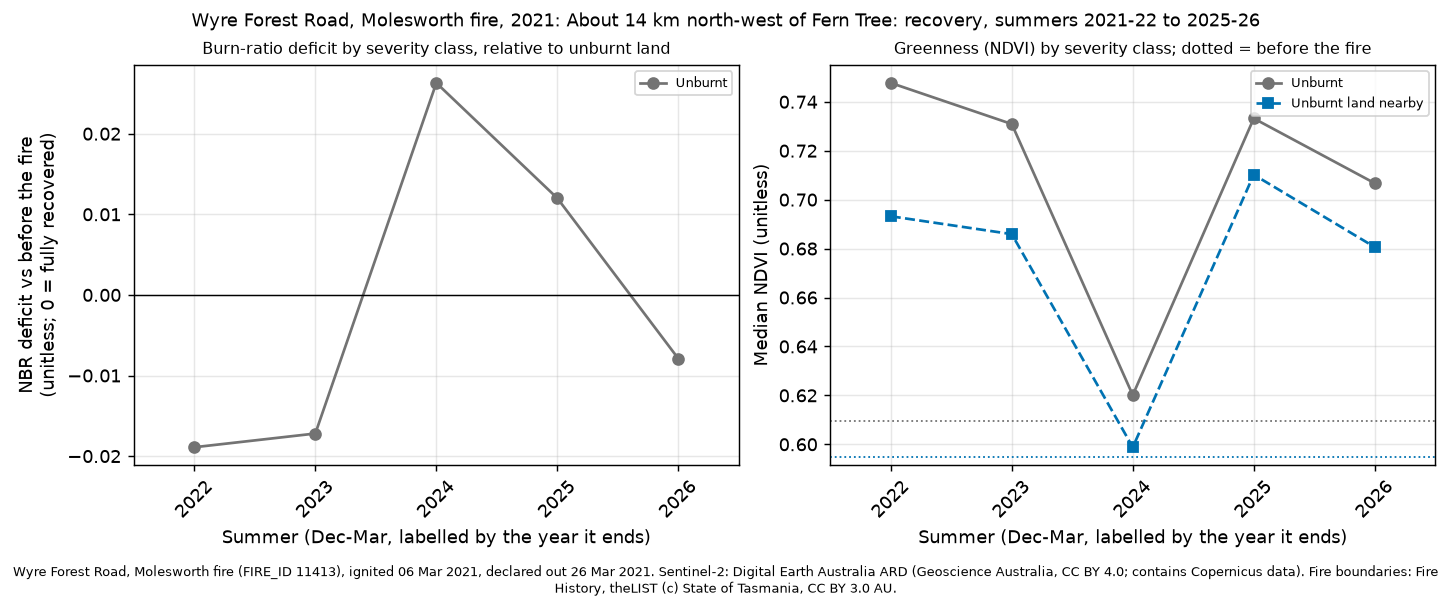

The data file committed next to this chart (first rows):
site, summer, years_since, dates, control_drop, control_ndvi, deficit_unburnt, ndvi_unburnt, deficit_low, ndvi_low, deficit_moderate-low, ndvi_moderate-low, deficit_moderate-high, ndvi_moderate-high, deficit_high, ndvi_high
wyre-forest-road-2021, 2022, 1, 2021-12-05;2021-12-25;2022-02-23;2022-03…, -0.1207, 0.6932, -0.0189, 0.7477, , , , , , , , 
wyre-forest-road-2021, 2023, 2, 2023-01-14;2023-01-24;2023-02-03, -0.1545, 0.6859, -0.0172, 0.7309, , , , , , , , 
wyre-forest-road-2021, 2024, 3, 2024-02-08;2024-03-09;2024-03-29, -0.0042, 0.5988, 0.0263, 0.6201, , , , , , , , 
wyre-forest-road-2021, 2025, 4, 2024-12-04;2025-01-03;2025-02-02, -0.1094, 0.7102, 0.012, 0.7332, , , , , , , , 
wyre-forest-road-2021, 2026, 5, 2025-12-11;2026-01-08;2026-03-04, -0.0672, 0.6806, -0.0079, 0.7067, , , , , , , , 
